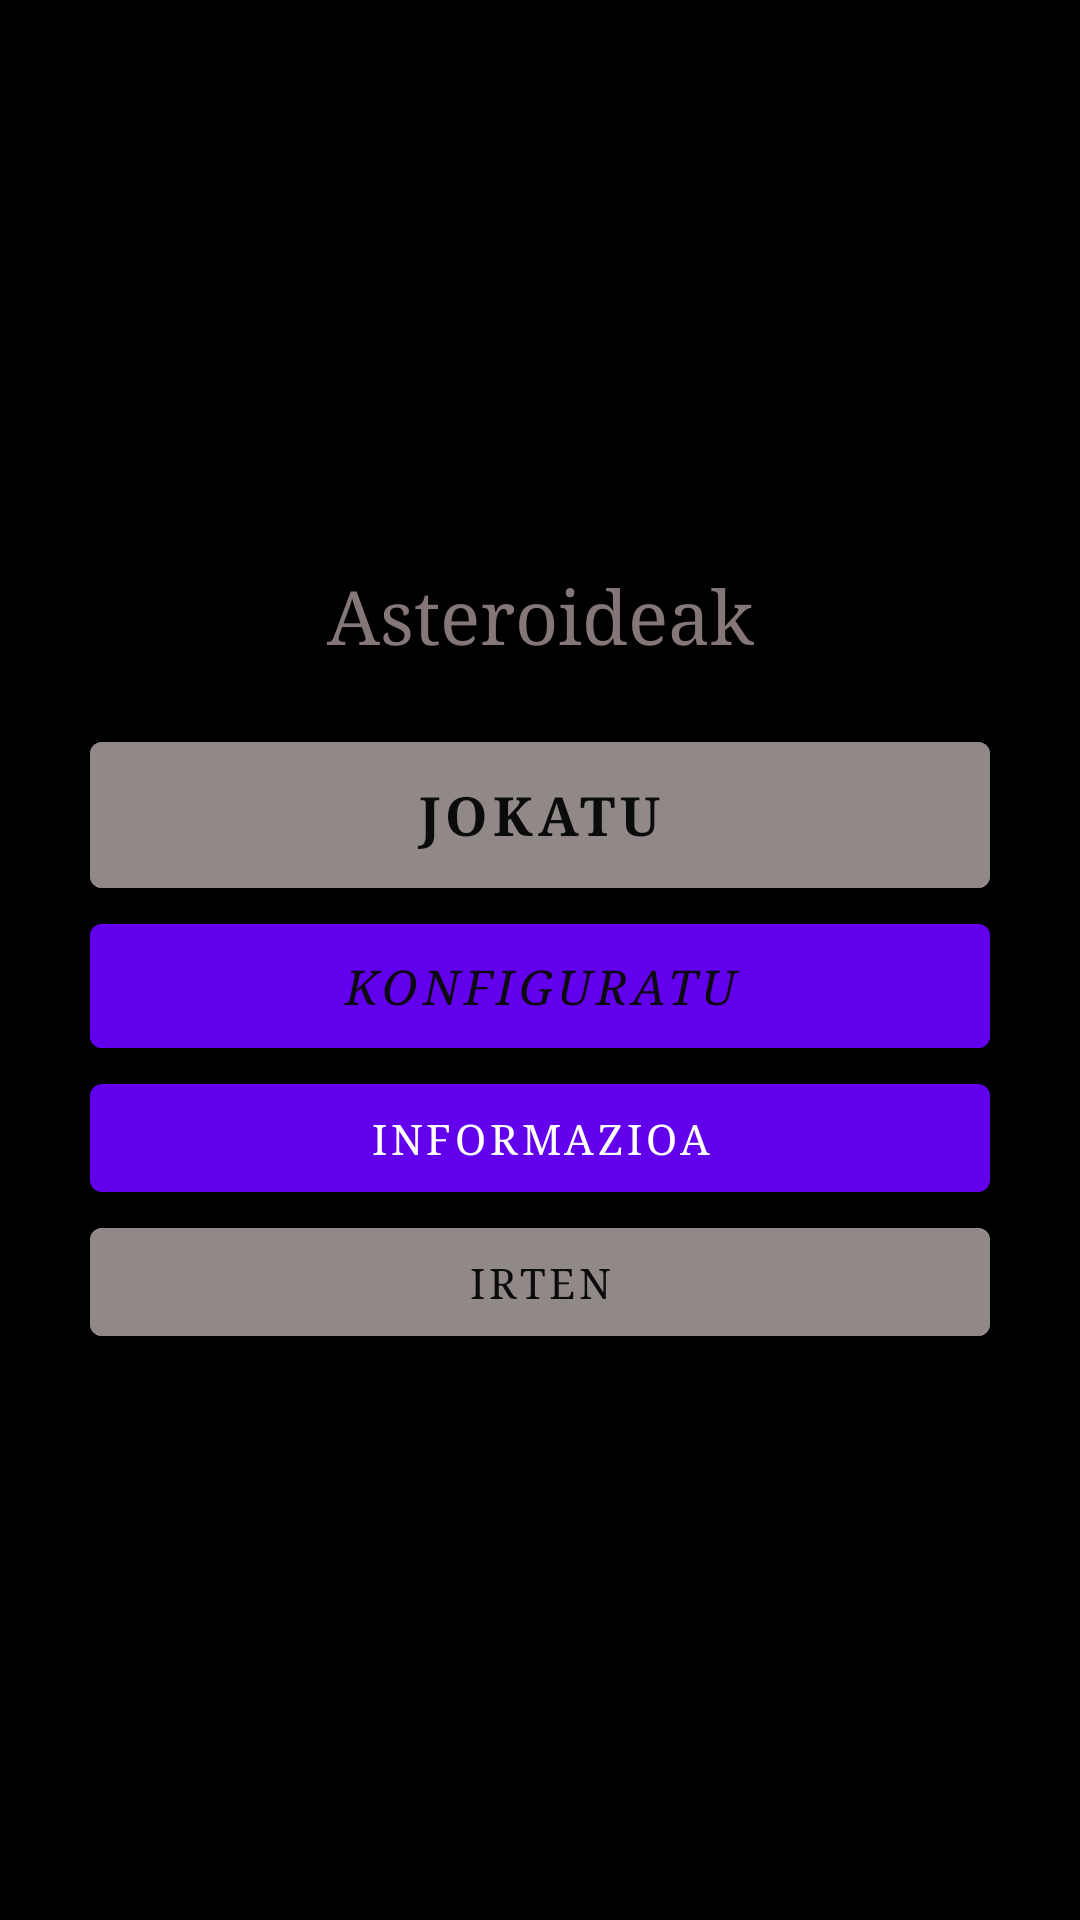

This screen was rendered from an Android layout file. Write that file and the resources it references.
<!-- AndroidManifest.xml: application theme Theme.Asteroideak -->
<!-- res/layout/main.xml -->
<LinearLayout xmlns:android="http://schemas.android.com/apk/res/android"
    xmlns:tools="http://schemas.android.com/tools"
    android:layout_width="match_parent"
    android:layout_height="match_parent"
    android:background="#BFA7A7"
    android:backgroundTint="#000000"
    android:gravity="center"
    android:orientation="vertical"
    android:padding="30dp"
    tools:context=".MainActivity">

    <TextView

        android:layout_width="match_parent"
        android:layout_height="wrap_content"
        android:layout_marginBottom="20dp"
        android:gravity="center"
        android:text="@string/AplikazioTituloa"
        android:textColor="#857777"
        android:textSize="25sp" />

    <Button
        android:id="@+id/Button01"
        style="@style/EstiloBoton"
        android:layout_width="match_parent"
        android:layout_height="wrap_content"
        android:backgroundTint="#918888"
        android:text="@string/Hasi"
        android:textColor="#0B0B0B" />

    <Button
        android:id="@+id/Button02"
        style="@style/EstiloBoton.Alternatiboa"
        android:layout_width="match_parent"
        android:layout_height="wrap_content"

        android:text="@string/Konfiguratu"
        android:textColor="#0B0B0B" />

    <Button
        android:id="@+id/Button03"
        android:layout_width="match_parent"
        android:layout_height="wrap_content"
        android:text="@string/HoniBuruz" />

    <Button
        android:id="@+id/Button04"
        android:layout_width="match_parent"
        android:layout_height="wrap_content"
        android:backgroundTint="#918888"
        android:onClick="irten"
        android:text="@string/Irten"
        android:textColor="#0B0B0B" />
</LinearLayout>
<!-- resources referenced by this layout -->
<resources>
  <string name="AplikazioTituloa">Asteroideak</string>
  <string name="Hasi">Jokatu</string>
  <string name="HoniBuruz">Informazioa </string>
  <string name="Irten">Irten</string>
  <string name="Konfiguratu">Konfiguratu</string>
  <style name="EstiloBoton" parent="Widget.MaterialComponents.Button">
  
          <item name="android:backgroundTint">@color/purple_500</item>
  
  
          <item name="android:textColor">@color/white</item>
  
  
          <item name="android:strokeColor">#EE0000</item>
  
  
          <item name="android:textSize">18sp</item>
  
  
          <item name="android:textStyle">bold</item>
  
  
          <item name="android:padding">12dp</item>
  
  
          <item name="android:elevation">4dp</item>
      </style>
  <style name="EstiloBoton.Alternatiboa" parent="Widget.MaterialComponents.Button">
  
          <item name="android:backgroundTint">@color/purple_500</item>
  
  
          <item name="android:textColor">#FF0000</item> 
  
  
          <item name="android:strokeColor">@color/purple_700</item>
  
  
          <item name="android:textSize">16sp</item>
  
  
          <item name="android:textStyle">italic</item>
  
  
          <item name="android:padding">10dp</item>
  
  
          <item name="android:elevation">2dp</item>
      </style>
  <style name="Theme.Asteroideak" parent="Theme.MaterialComponents.DayNight.DarkActionBar">
          <item name="android:typeface">serif</item>
          <item name="android:textColor">#0000FF</item>
          <item name="colorPrimary">@color/colorPrimary</item>
          <item name="colorPrimaryDark">@color/colorPrimaryDark</item>
          <item name="colorAccent">@color/colorAccent</item>
          <item name="android:textColorLink">#FF00FF</item>
          
      </style>
  <!-- not gathered from this repository: default colours our renderer supplied (Android Studio template values) -->
  <color name="purple_500">#FF6200EE</color>
  <color name="purple_700">#FF3700B3</color>
  <color name="white">#FFFFFFFF</color>
  <color name="colorPrimary">#FF6200EE</color>
  <color name="colorPrimaryDark">#FF3700B3</color>
  <color name="colorAccent">#FF03DAC5</color>
</resources>
